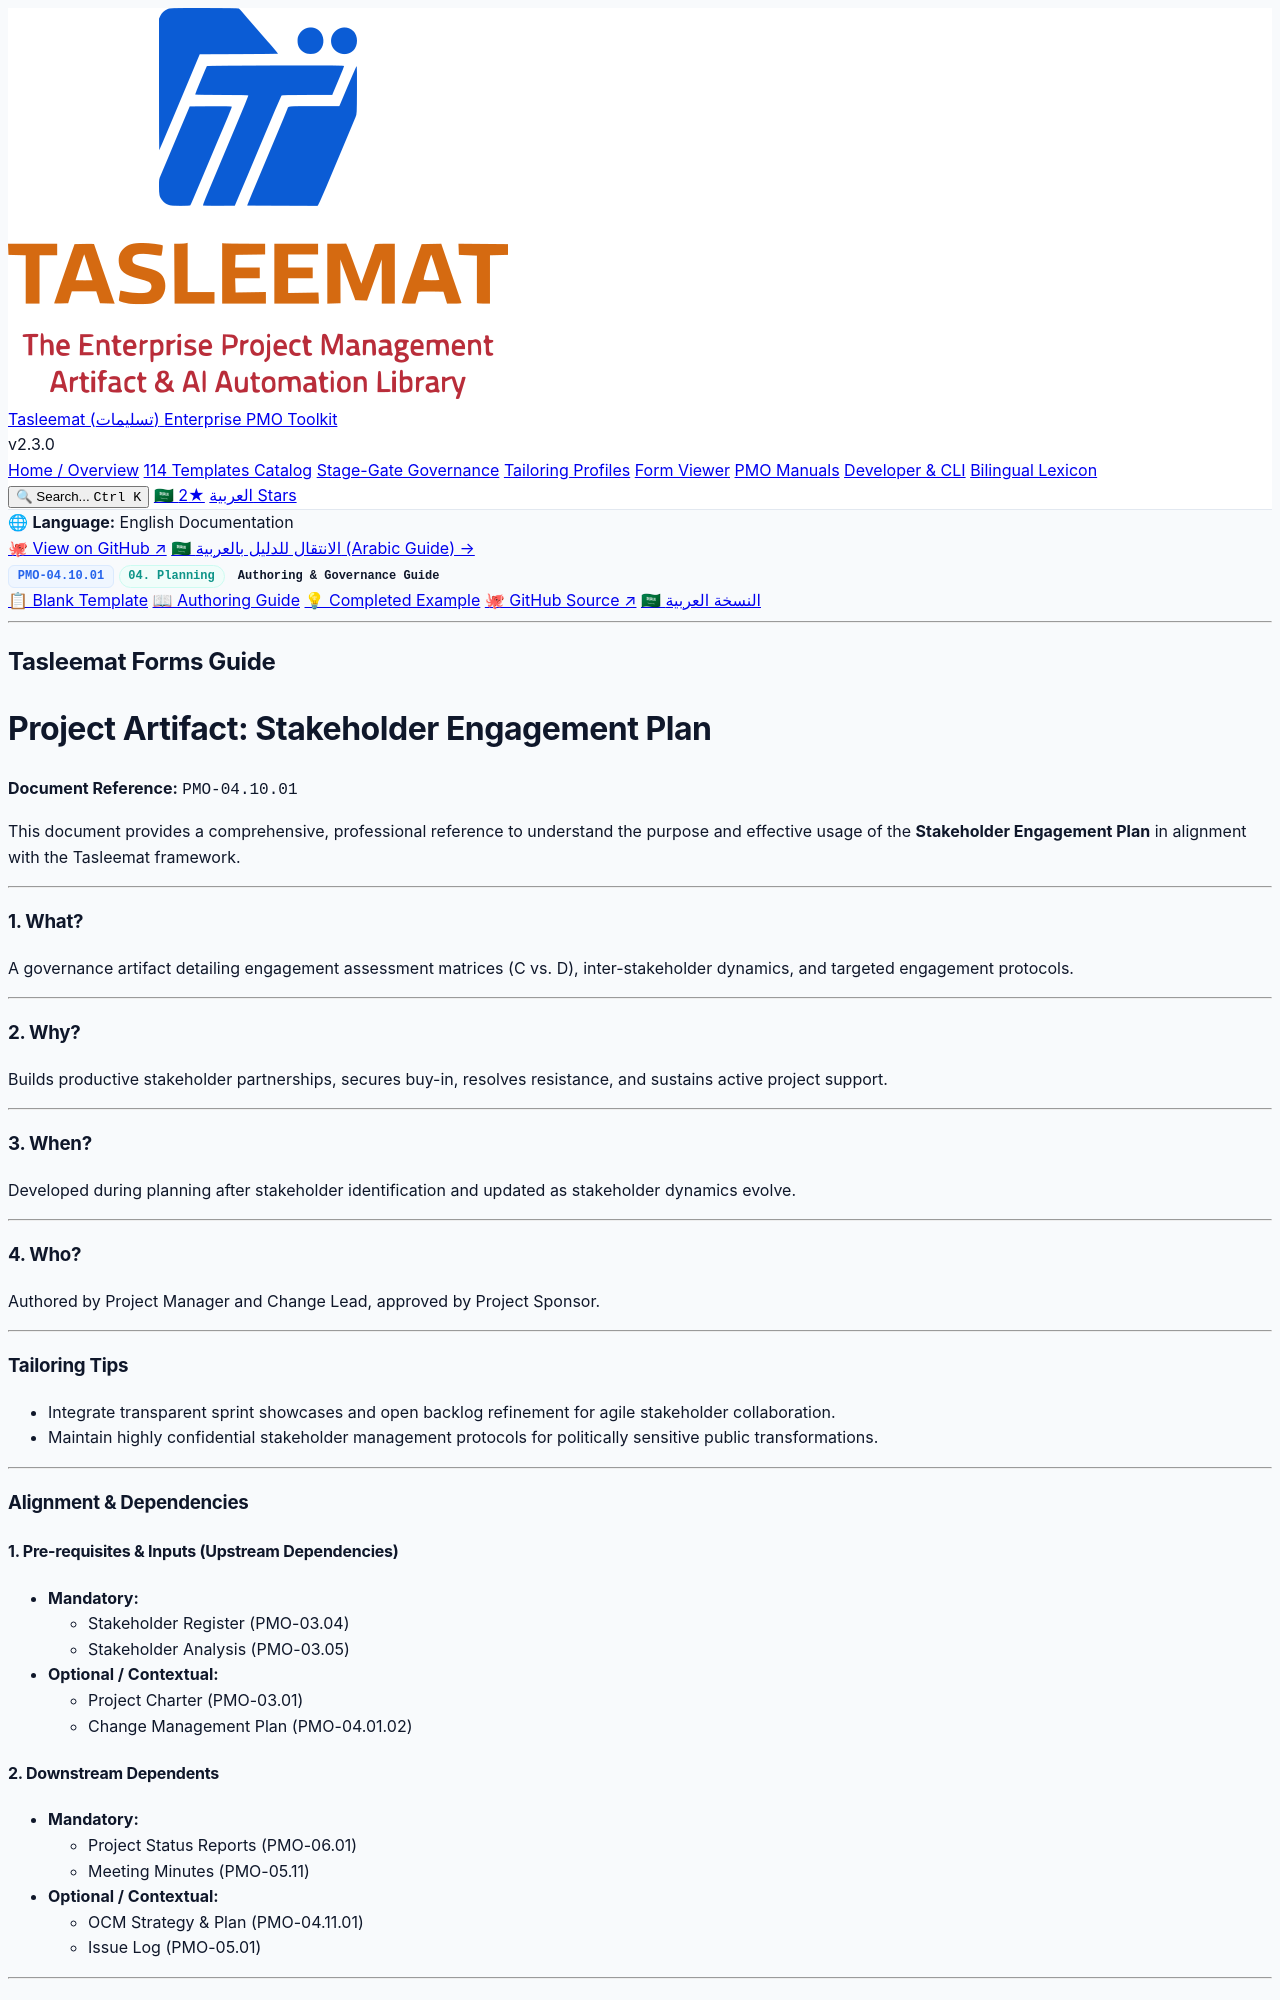

repository: fakhruldeen/Tasleemat · page: guides/en/04_Planning/10_Stakeholder/04_10_01_Stakeholder_Engagement_Plan_Guide.html · generator: jekyll

<div class="lang-switch-bar">
  <span class="lang-switch-label">🌐 <strong>Language:</strong> English Documentation</span>
  <div class="lang-switch-actions">
    <a class="lang-switch-btn github-btn" href="https://github.com/fakhruldeen/Tasleemat/blob/main/forms/en/04_Planning/10_Stakeholder/01_Stakeholder_Engagement_Plan/04_10_01_Stakeholder_Engagement_Plan_Guide.md" target="_blank" rel="noopener noreferrer">🐙 View on GitHub ↗</a>
    <a class="lang-switch-btn" href="../../../ar/04_التخطيط/10_المعنيين/04_10_01_خطة_إشراك_المعنيين_دليل.html">🇸🇦 الانتقال للدليل بالعربية (Arabic Guide) →</a>
  </div>
</div>

<div class="deliverable-header-card">
  <div class="deliverable-badge-row">
    <span class="badge badge-code">PMO-04.10.01</span>
    <span class="badge badge-phase">04. Planning</span>
    <span class="badge badge-type">Authoring & Governance Guide</span>
  </div>
  <div class="deliverable-nav-pills">
    <a class="nav-pill" href="../../../../forms/en/04_Planning/10_Stakeholder/04_10_01_Stakeholder_Engagement_Plan_Template.html">📋 Blank Template</a>
    <a class="nav-pill active" href="#">📖 Authoring Guide</a>
    <a class="nav-pill" href="../../../../examples/en/04_Planning/10_Stakeholder/04_10_01_Stakeholder_Engagement_Plan_Example.html">💡 Completed Example</a>
    <a class="nav-pill github-pill" href="https://github.com/fakhruldeen/Tasleemat/blob/main/forms/en/04_Planning/10_Stakeholder/01_Stakeholder_Engagement_Plan/04_10_01_Stakeholder_Engagement_Plan_Guide.md" target="_blank" rel="noopener noreferrer">🐙 GitHub Source ↗</a>
    <a class="nav-pill lang-pill" href="../../../ar/04_التخطيط/10_المعنيين/04_10_01_خطة_إشراك_المعنيين_دليل.html">🇸🇦 النسخة العربية</a>
  </div>
</div>

---

---
type: Form
lang: en
layout: default
title: Stakeholder Engagement Plan
nav_order: 1
token_pointer: /_tokens/forms/en/04_Planning/10_Stakeholder/01_Stakeholder_Engagement_Plan/04_10_01_Stakeholder_Engagement_Plan_Guide.npy
token_count: 706
tokenizer_model_id: tiktoken/o200k_base
created_at: '2026-10-06T16:05:28.967280+00:00'
form_id: PMO-04.10.01
status: approved
---

<div dir="ltr" style="font-family: Arial, sans-serif; line-height: 1.6;" markdown="1">

## Tasleemat Forms Guide
# Project Artifact: Stakeholder Engagement Plan

**Document Reference:** `PMO-04.10.01`

This document provides a comprehensive, professional reference to understand
the purpose and effective usage of the **Stakeholder Engagement Plan** in alignment with the
Tasleemat framework.

---

### 1. What?
A governance artifact detailing engagement assessment matrices (C vs. D), inter-stakeholder dynamics, and targeted engagement protocols.

---

### 2. Why?
Builds productive stakeholder partnerships, secures buy-in, resolves resistance, and sustains active project support.

---

### 3. When?
Developed during planning after stakeholder identification and updated as stakeholder dynamics evolve.

---

### 4. Who?
Authored by Project Manager and Change Lead, approved by Project Sponsor.

---

### Tailoring Tips
*   Integrate transparent sprint showcases and open backlog refinement for agile stakeholder collaboration.
*   Maintain highly confidential stakeholder management protocols for politically sensitive public transformations.

---

### Alignment & Dependencies
